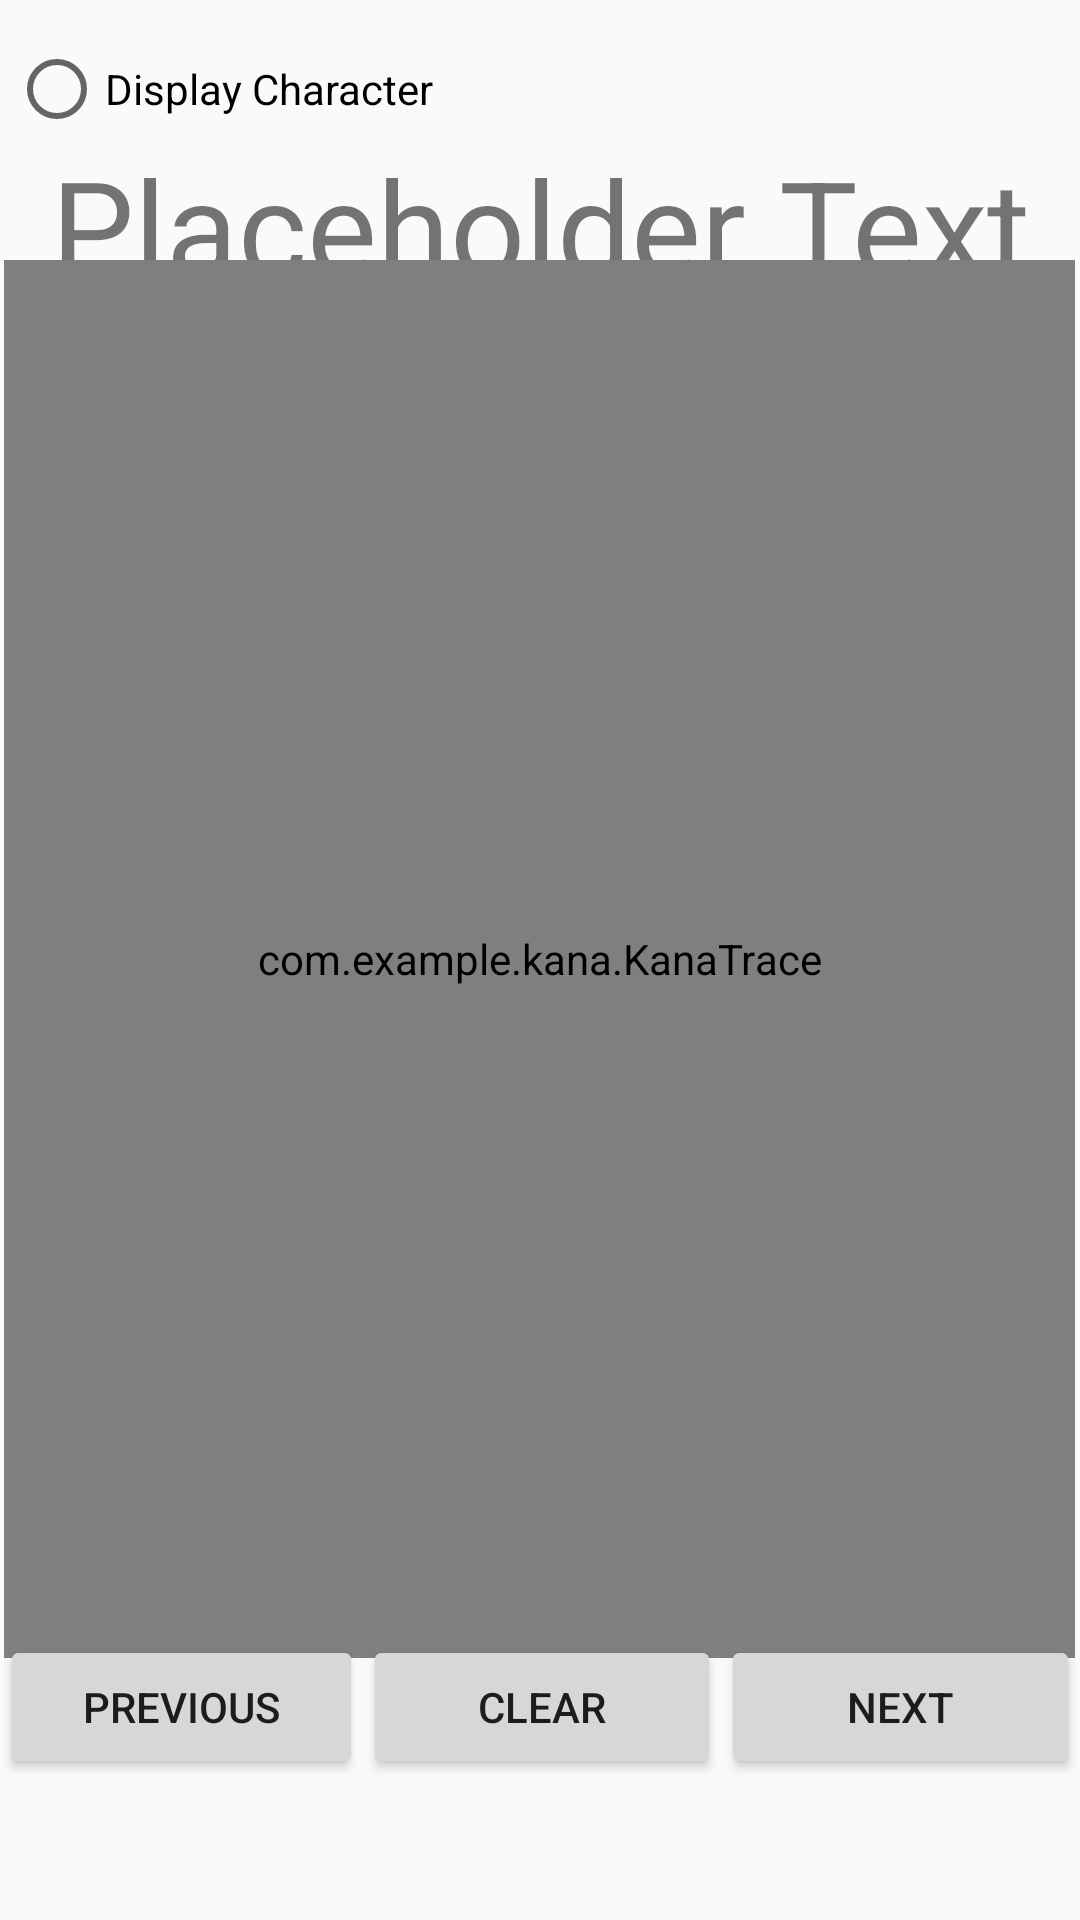

Reconstruct the res/layout file that produces this screen, plus the resources it refers to.
<!-- AndroidManifest.xml: application theme Theme.Kana -->
<!-- res/layout/activity_test.xml -->
<?xml version="1.0" encoding="utf-8"?>
<android.support.constraint.ConstraintLayout xmlns:android="http://schemas.android.com/apk/res/android"
    xmlns:app="http://schemas.android.com/apk/res-auto"
    xmlns:tools="http://schemas.android.com/tools"
    android:layout_width="match_parent"
    android:layout_height="match_parent"
    android:onClick="displayClicked"
    android:orientation="vertical"
    tools:context=".Test">

    <LinearLayout
        android:id="@+id/linearLayout"
        android:layout_width="354dp"
        android:layout_height="94dp"
        android:orientation="vertical"
        app:layout_constraintBottom_toBottomOf="parent"
        app:layout_constraintEnd_toEndOf="parent"
        app:layout_constraintHorizontal_bias="0.491"
        app:layout_constraintStart_toStartOf="parent"
        app:layout_constraintTop_toTopOf="parent"
        app:layout_constraintVertical_bias="0.025">

        <RadioButton
            android:id="@+id/radioButton"
            android:layout_width="match_parent"
            android:layout_height="wrap_content"
            android:text="Display Character"
            android:onClick="displayClicked"/>

        <TextView
            android:id="@+id/textView4"
            android:layout_width="match_parent"
            android:layout_height="match_parent"
            android:layout_gravity="center"
            android:text="Placeholder Text"
            android:textAlignment="center"
            android:textSize="44sp" />

    </LinearLayout>

    <LinearLayout
        android:id="@+id/linearLayout2"
        android:layout_width="357dp"
        android:layout_height="466dp"
        android:orientation="horizontal"
        app:layout_constraintBottom_toBottomOf="parent"
        app:layout_constraintEnd_toEndOf="parent"
        app:layout_constraintHorizontal_bias="0.462"
        app:layout_constraintStart_toStartOf="parent"
        app:layout_constraintTop_toTopOf="parent"
        app:layout_constraintVertical_bias="0.498">

        <com.example.kana.KanaTrace
            android:id="@+id/traceView"
            android:layout_width="match_parent"
            android:layout_height="match_parent"
            android:focusableInTouchMode="false" />

    </LinearLayout>

    <LinearLayout
        android:layout_width="0dp"
        android:layout_height="95dp"
        android:orientation="vertical"
        app:layout_constraintBottom_toBottomOf="parent"
        app:layout_constraintEnd_toEndOf="parent"
        app:layout_constraintHorizontal_bias="0.0"
        app:layout_constraintStart_toStartOf="parent"
        app:layout_constraintTop_toTopOf="parent"
        app:layout_constraintVertical_bias="1.0">

        <LinearLayout
            android:layout_width="match_parent"
            android:layout_height="match_parent"
            android:orientation="horizontal">

            <Button
                android:id="@+id/button10"
                android:layout_width="wrap_content"
                android:layout_height="wrap_content"
                android:layout_weight="1"
                android:gravity="center"
                android:onClick="prevTestClicked"
                android:text="Previous" />

            <Button
                android:id="@+id/button9"
                android:layout_width="wrap_content"
                android:layout_height="wrap_content"
                android:layout_weight="1"
                android:gravity="center"
                android:onClick="clearTestClicked"
                android:text="Clear" />

            <Button
                android:id="@+id/button8"
                android:layout_width="wrap_content"
                android:layout_height="wrap_content"
                android:layout_weight="1"
                android:onClick="nextTestClicked"
                android:text="Next" />
        </LinearLayout>
    </LinearLayout>

</android.support.constraint.ConstraintLayout>
<!-- resources referenced by this layout -->
<resources>
  <style name="Theme.Kana" parent="Theme.AppCompat.Light.DarkActionBar">
          
          <item name="colorPrimary">@color/purple_500</item>
          <item name="colorPrimaryDark">@color/purple_700</item>
          <item name="colorAccent">@color/teal_200</item>
          
      </style>
  <color name="purple_500">#FF6200EE</color>
  <color name="purple_700">#FF3700B3</color>
  <color name="teal_200">#FF03DAC5</color>
</resources>
